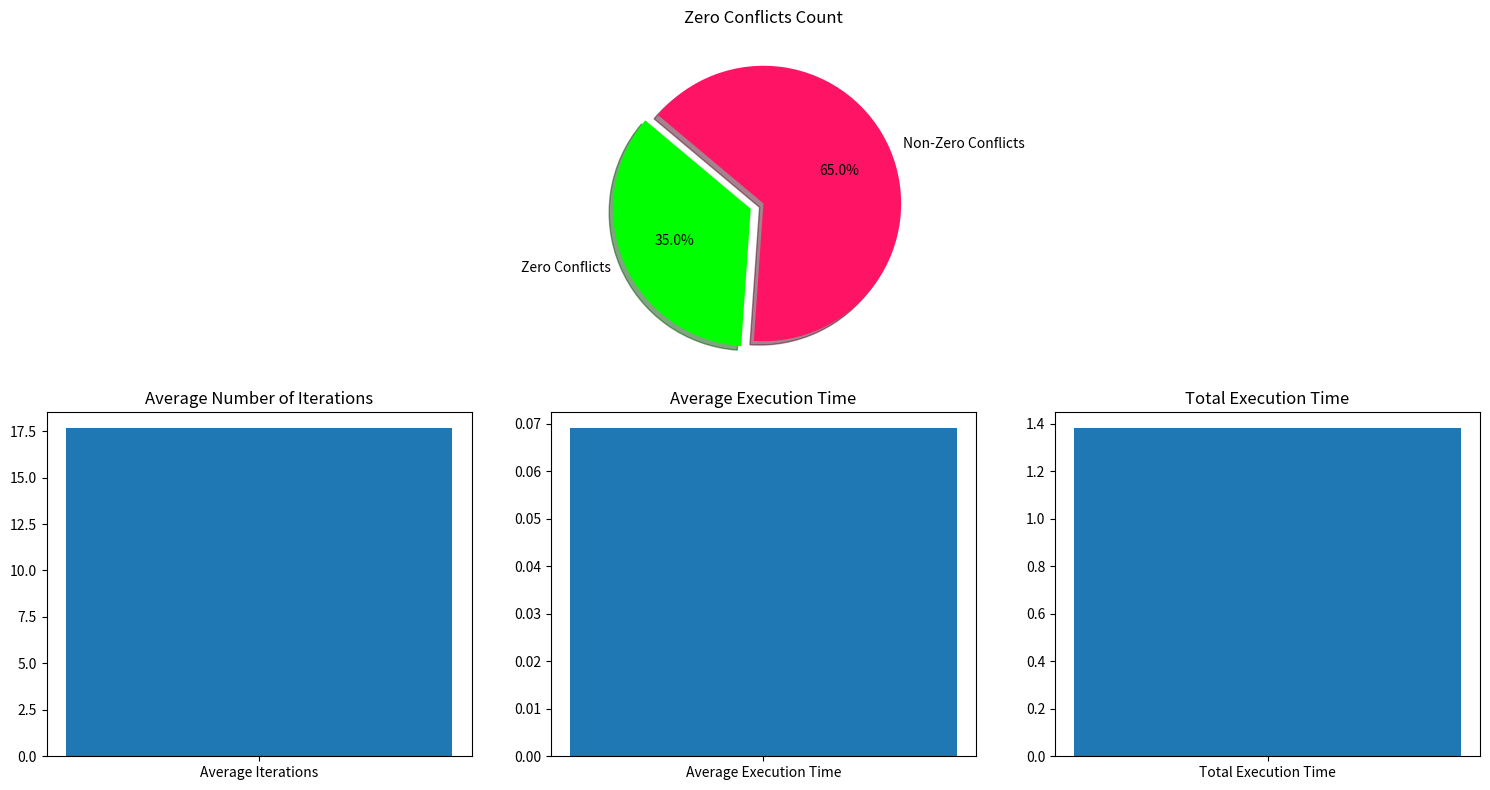

Python code for this plot:
import copy
import random
from datetime import datetime

import matplotlib.pyplot as plt


def print_board(board):
    ''' Prints the chess board to the console '''

    for row in board:
        for col in row:
            print(col, end=' ')
        print('\t')

def create_initial_board():
    ''' Creates a 9x9 board with a random queen placement '''

    board = [['N' for i in range(9)] for j in range(9)]
    for i in range(9):
        j = random.randint(0, 8)
        board[j][i] = 'Q'
    return board

def count_conflicts(board):
    ''' Counts the number of conflicts between queens in a given configuration '''

    conflicts = 0
    seen_conflicts = set()

    for i in range(9):
        for j in range(9):
            if board[i][j] == 'Q':
                # Check conflicts in the same row
                for k in range(j + 1, 9):
                    if board[i][k] == 'Q':
                        conflict = (i, j, i, k)
                        if conflict not in seen_conflicts:
                            conflicts += 1
                            seen_conflicts.add(conflict)

                # Check conflicts in the upper-right diagonal
                for k in range(1, min(i + 1, 9 - j)):
                    if board[i - k][j + k] == 'Q':
                        conflict = (i, j, i - k, j + k)
                        if conflict not in seen_conflicts:
                            conflicts += 1
                            seen_conflicts.add(conflict)

                # Check conflicts in the lower-right diagonal
                for k in range(1, min(9 - i, 9 - j)):
                    if board[i + k][j + k] == 'Q':
                        conflict = (i, j, i + k, j + k)
                        if conflict not in seen_conflicts:
                            conflicts += 1
                            seen_conflicts.add(conflict)

    return conflicts


def get_neighbors(board):
    ''' Generates all possible neighbor configurations for a 9x9 board '''

    neighbors = []

    for row in range(9):
        for col in range(9):
            if board[row][col] == 'Q':
                for k in range(9):
                    if k != row:
                        neighbor = copy.deepcopy(board)
                        neighbor[row][col] = 'N'
                        neighbor[k][col] = 'Q'
                        neighbors.append(neighbor)

    # Include neighbors with the same number of conflicts
    current_conflicts = count_conflicts(board)
    for neighbor in neighbors.copy():
        if count_conflicts(neighbor) == current_conflicts:
            neighbors.append(neighbor)

    return neighbors


def find_best_neighbor(board):
    ''' Chooses the neighbor configuration with the fewest conflicts '''

    best_neighbor = None

    for neighbor in get_neighbors(board):
        if best_neighbor is None or count_conflicts(neighbor) < count_conflicts(best_neighbor):
            best_neighbor = neighbor

    return best_neighbor


def hill_climb():
    ''' Performs hill climbing on the N-Queens problem '''

    board = create_initial_board()
    print("Initial Board:")
    print_board(board)

    current_conflicts = count_conflicts(board)
    print(f"Initial Conflicts: {current_conflicts}\n")
    iteration = 1
    counter = 0
    while True:
        best_neighbor = find_best_neighbor(board)
        new_conflicts = count_conflicts(best_neighbor)  # Count conflicts for the best neighbor
        if new_conflicts > current_conflicts:
            break  # Stop if no better neighbor is found
        if new_conflicts == current_conflicts:
            counter+=1
        if counter == 20:
            break;
        board = best_neighbor
        current_conflicts = new_conflicts

        print(f"\nIteration {iteration}:")
        print_board(board)
        print(f"Conflicts: {current_conflicts}\n")
        iteration += 1

    return current_conflicts, iteration


num_trials = 20
conflicts_list = []
iterations_list = []
execution_times = []
zero_conflicts_count = 0
for i in range(num_trials):
    print("\n\nRound {}\n------------------------".format(i + 1))
    start_time = datetime.now()
    conflicts, iterations = hill_climb()
    conflicts_list.append(conflicts)
    iterations_list.append(iterations)
    end_time = datetime.now()
    execution_times.append((end_time - start_time).total_seconds())

    if conflicts == 0:
        zero_conflicts_count += 1


average_iterations = sum(iterations_list) / num_trials

percentage_zero_conflicts = (zero_conflicts_count / num_trials) * 100
percentage_non_zero_conflicts = 100 - percentage_zero_conflicts

average_execution_time = sum(execution_times) / len(execution_times)

labels = ['Zero Conflicts', 'Non-Zero Conflicts']
sizes = [percentage_zero_conflicts, percentage_non_zero_conflicts]
colors = ['#00FF00', '#ff1465']
explode = (0.1, 0)

plt.figure(figsize=(15, 8))

plt.subplot(2, 3, 2)
plt.pie(sizes, explode=explode, labels=labels, colors=colors, autopct='%1.1f%%', shadow=True, startangle=140)
plt.title('Zero Conflicts Count')

plt.subplot(2, 3, 4)
plt.bar(['Average Iterations'], [average_iterations])
plt.title('Average Number of Iterations')


plt.subplot(2, 3, 5)
plt.bar(['Average Execution Time'], [average_execution_time])
plt.title('Average Execution Time')

plt.subplot(2, 3, 6)
plt.bar(['Total Execution Time'], [sum(execution_times)])
plt.title('Total Execution Time')

plt.tight_layout()
now = datetime.now()
current_time = now.strftime("%H_%M_%S")
plt.savefig(r'q2\images\Q2_{}.png'.format(current_time))
plt.show()